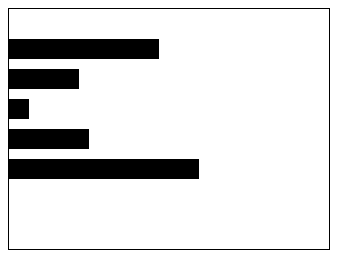
D3 v5 page, settled after 360 driven frames (6 s of simulated time); the page loaded 1 data file(s).


// ── js/jsonRead.js
window.addEventListener("load",function(){
	
	var dataSet=[ ];
	
		d3.json("data.json").then(function(data){
		for(var i=0;i<data.length;i++){
			dataSet.push(data[i].sales[0]);
		}
		
	console.log(dataSet)
	d3
	.select("#myGraph")
	.selectAll("rect")
	.data(dataSet)//데이터 설정
	.enter()//데이터 수에따라 rect 요소 생성
	.append("rect")
	.on("click",function(){
		d3.select(this)
		.style("fill","green");
	})
	.attr("x",0)
	.attr("y",function(d,i){//순서에따라 데이터의 인자를 구분한다.
		return 30+i*30;
	})
	.attr("width",function(d,i){
		return d+"px";
	})
	.attr("height","20px")
	});//받아오기 끝
		
});



### data: data.json
[
 {
  "item": "상품A",
  "sales": [
   150,
   90,
   300
  ]
 },
 {
  "item": "상품B",
  "sales": [
   70,
   260,
   110
  ]
 },
 {
  "item": "상품C",
  "sales": [
   20,
   40,
   280
  ]
 },
 {
  "item": "상품D",
  "sales": [
   80,
   100,
   50
  ]
 },
 {
  "item": "상품E",
  "sales": [
   190,
   100,
   220
  ]
 }
]